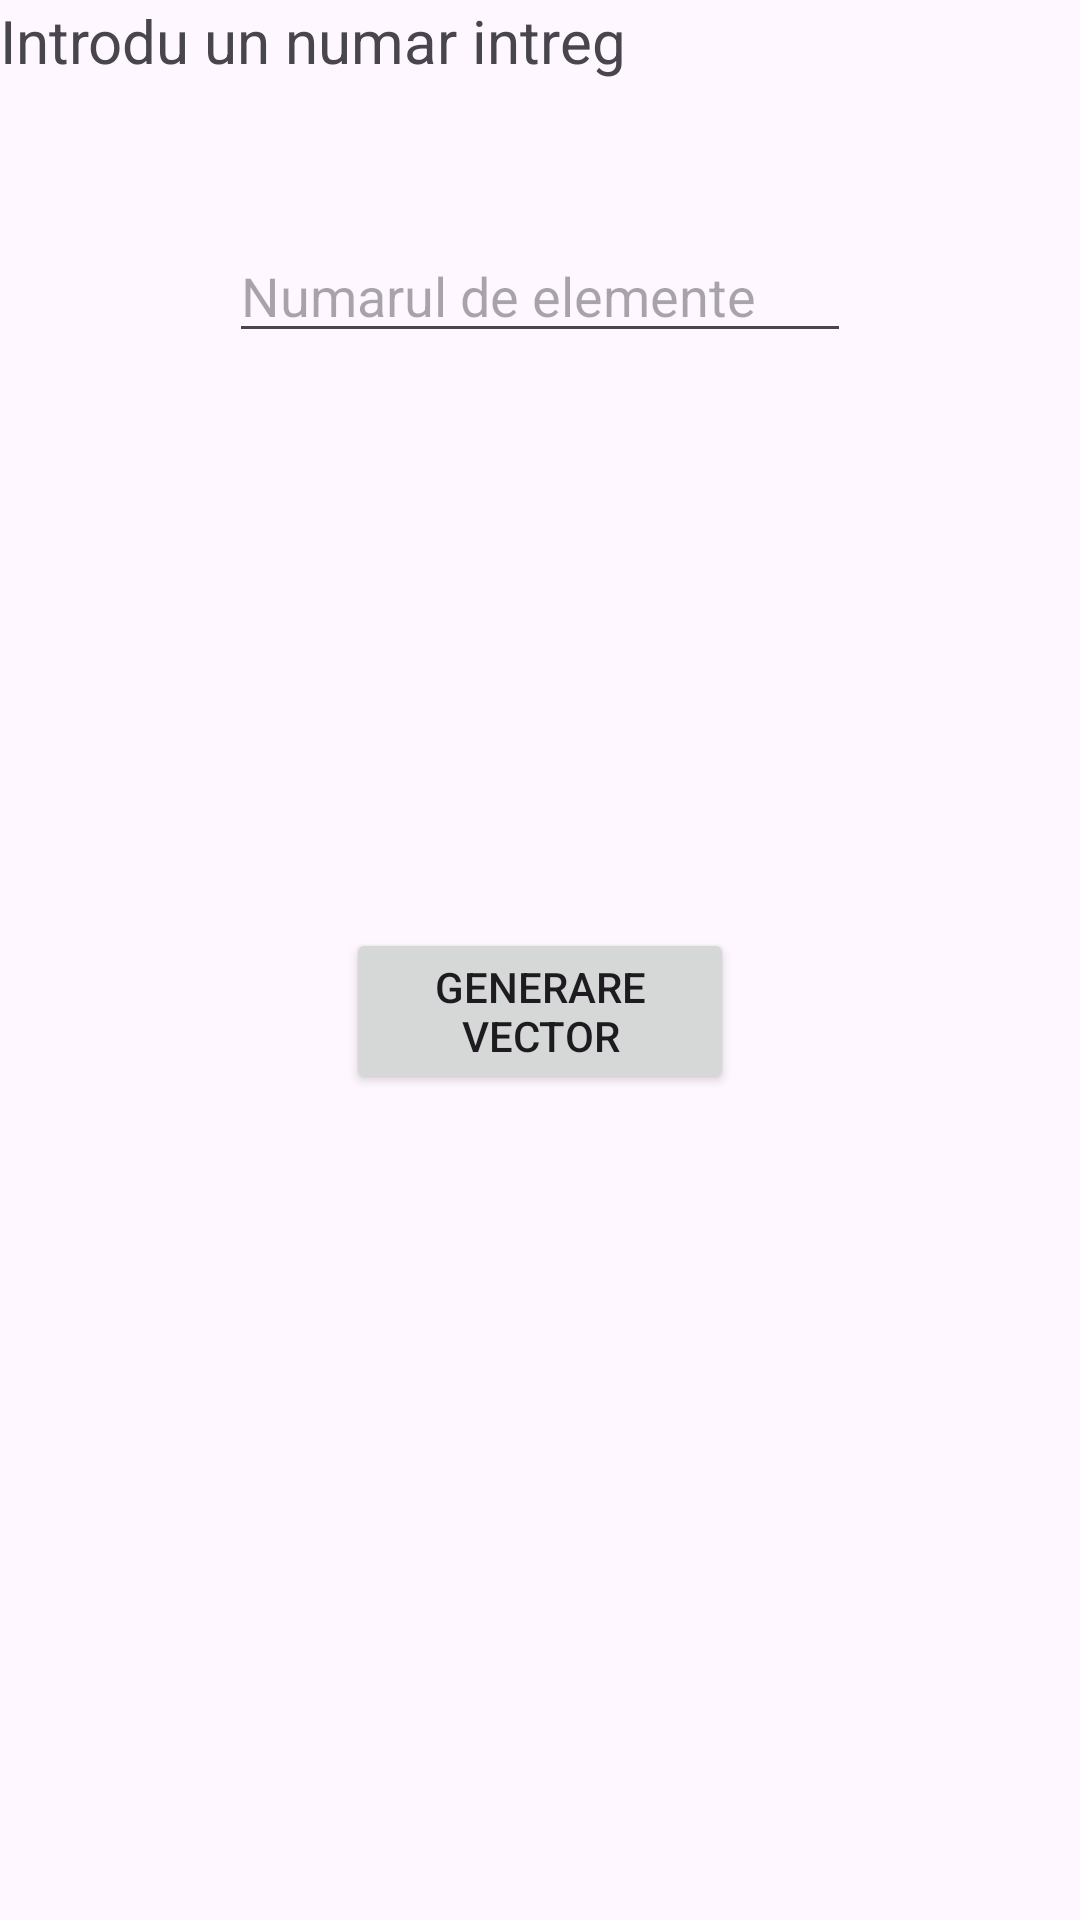

Reconstruct the res/layout file that produces this screen, plus the resources it refers to.
<!-- AndroidManifest.xml: application theme Theme.Examen_Tanase_Alina -->
<!-- res/layout/activity_main.xml -->
<?xml version="1.0" encoding="utf-8"?>
<RelativeLayout xmlns:android="http://schemas.android.com/apk/res/android"
    xmlns:app="http://schemas.android.com/apk/res-auto"
    xmlns:tools="http://schemas.android.com/tools"
    android:layout_width="match_parent"
    android:layout_height="match_parent"
    tools:context=".MainActivity">
    <TextView
        android:id="@+id/text"
        android:layout_width="wrap_content"
        android:layout_height="wrap_content"
        android:text="Introdu un numar intreg"
        android:textSize="20dp"/>

    <EditText
        android:id="@+id/numElementsEditText"
        android:layout_width="match_parent"
        android:layout_height="wrap_content"
        android:layout_margin="37pt"
        android:hint="Numarul de elemente" />

    <Button
        android:id="@+id/generateVectorButton"
        android:layout_width="wrap_content"
        android:layout_height="wrap_content"
        android:layout_below="@id/numElementsEditText"
        android:layout_marginTop="20dp"
        android:layout_margin="56pt"
        android:text="Generare vector" />

</RelativeLayout>
<!-- resources referenced by this layout -->
<resources>
  <style name="Theme.Examen_Tanase_Alina" parent="Base.Theme.Examen_Tanase_Alina" />
  <style name="Base.Theme.Examen_Tanase_Alina" parent="Theme.Material3.DayNight.NoActionBar">
          
          
      </style>
</resources>
